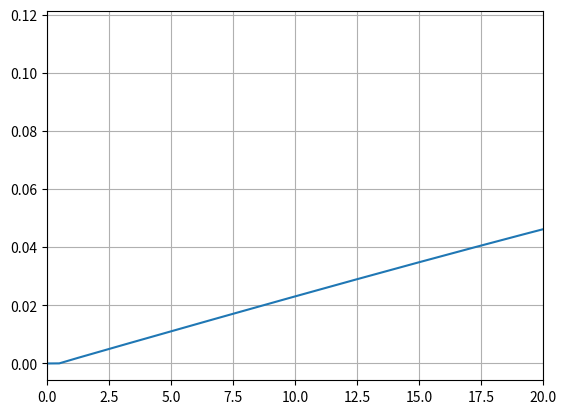

This chart was generated by the following Python code:
import numpy as np
import matplotlib.pyplot as plt

# GLOBAL PARAMETERS:
NUM_ZETA_INTERVALS = 600 # number of zeta intervals, length of the n arrays - 1
LEVEL = 1 # which energy (e-val) and u bar set (e-vec) to use
ZETA_S = 0.5
ZETA_MAX = 150
DELTA = ZETA_MAX/(NUM_ZETA_INTERVALS + 1)
ZETA_VALS = np.arange(0, ZETA_MAX, DELTA)
N_MAX = len(ZETA_VALS)
ITERATIONS = 1 # how many times to run through the equations

G_GRAV = 6.7e-39
M_MASS = 8.2e10
A_BOHR = 1/(G_GRAV*M_MASS**3)

print(f"length of zeta array: {len(ZETA_VALS)}")
# Klein Gordon equation solver ----------------------------------------------------
def kg_find_coeffs(A_array, B_array):
    '''
    Finds all the coefficients for u bar values according to
    the Klein Gordon equation, using finite difference
    approximations. Values from this function will 
    be put into matrix to find eigenvalues for energy (epsilon).

    Parameters:
    A_array: a 1d array of meteric values corre..

    Returns:
    three 1d arrays of constants
    '''
    g_00_array = np.exp(2*A_array)
    g_rr_array = np.exp(2*B_array)
    c_consts = np.zeros(N_MAX)
    d_consts = np.zeros(N_MAX)
    f_consts = np.zeros(N_MAX)
    for n, zeta_n in enumerate(ZETA_VALS):
        g_frac = g_00_array[n]/g_rr_array[n]
        # fill C's:
        if zeta_n == ZETA_S:
            print("\n Current zeta is the same as zeta_s (Bad!)\n")
        if zeta_n != 0:
            h_tilde_frac = -(ZETA_S**2)/(4*(zeta_n**2)*(zeta_n**2 - ZETA_S**2))
        else:
            h_tilde_frac = 0    
        c_consts[n] = g_frac*h_tilde_frac + (4/ZETA_S)*np.exp(A_array[n])*np.sinh(A_array[n]) + 2*g_frac/(DELTA**2)
        # fill D's:
        if n != N_MAX-1:
            g_frac_next = g_00_array[n+1]/g_rr_array[n+1]
            d_consts[n] = -np.sqrt(g_frac*g_frac_next)/(DELTA**2)
        # fill F's:
        if n != 0:
            g_frac_prev = g_00_array[n-1]/g_rr_array[n-1]
            f_consts[n] = -np.sqrt(g_frac*g_frac_prev)/(DELTA**2)

    return c_consts, d_consts, f_consts

def kg_find_epsilon_u(A_array, B_array):
    '''
    Creates a matrix of u bar coefficients in the Klein Gordon
    equation, based off of n steps of zeta (rescaled radius).
    returns a single rescaled energy (epsilon) and 1D
    array of u bar values, both according to global
    LEVEL parameter.
    '''
    g_00_array = np.exp(2*A_array)
    g_rr_array = np.exp(2*B_array)

    coeff_matrix = np.zeros((N_MAX, N_MAX))
    Cs, Ds, Fs = kg_find_coeffs(A_array, B_array)
    print(f"all C's: {Cs}\nall D's: {Ds}\nall F's: {Fs}")
    for n in range(0, N_MAX):
        #C_n, D_n = kg_find_coeff(n+1, DELTA, A, B)
        coeff_matrix[n, n] = Cs[n]
        if n != N_MAX-1:
            coeff_matrix[n, n+1] = Ds[n]
        if n != 0:
            coeff_matrix[n, n-1] = Fs[n]
    
    lambdas_all, u_bars_all = np.linalg.eig(coeff_matrix)
    epsilons = lambdas_all/(1 + np.sqrt(1 + ZETA_S*lambdas_all/2))
    print(f"lambdas: {lambdas_all}")
    #print(f"    all epsilon e-vals: {epsilons}\n")
    #print(f"    index for smallest epsilon: {np.argmin(epsilons)}")
    #epsilon = epsilons[LEVEL]
    #u_bars = u_bars_all[:, LEVEL]
    epsilon = np.min(epsilons)
    u_bars = u_bars_all[:, np.argmin(epsilons)]

    #normalize and set boundary conditions for u bar
    norm = np.sum(np.sqrt(g_00_array)*u_bars**2) * DELTA
    u_bars /= np.sqrt(norm)
    u_bars[0]  = u_bars[N_MAX-1] = 0

    return epsilon, u_bars


# General Relativity Metric Solver ----------------------------------------------
# uses numpy arrays, u_bars and zetas must be same size
# not sure if this is right
def gr_find_R_tildes_and_primes(u_bars, zetas, A_array):
    '''
    Finds R~ and dR~/dzeta to be used for dA and dB derivatives.
    
    Parameters: 
        u_bars: 1d np array
        zetas: 1d np array
        A_array: 1d np array
    Returns:
        R_tildes: 1d np array
        derivatives: 1d np array
    '''
    g_00_array = np.exp(2*A_array)

    # calculate R~ and avoid division by zeros from zeta vals
    R_tildes = np.zeros_like(zetas)
    non_zeros_mask = zetas != 0
    R_tildes[non_zeros_mask] = (u_bars[non_zeros_mask]*np.sqrt(g_00_array[non_zeros_mask])/zetas[non_zeros_mask])
    
    # calculate dR~
    size = len(R_tildes)
    derivatives = np.zeros(size)
    for i in range(size):
        if i != 0 and i != size-1:
            derivatives[i] = (R_tildes[i+1] - R_tildes[i-1])/(2*DELTA)
        else:
            derivatives[i] = 0
    #print(f"square of derivatives of R~: {derivatives**2}")
    return R_tildes, derivatives

# used in RK2
def gr_find_AB_slope(A_current, B_current, n, epsilon, Rt, dRt):
    '''
    Finds the derivatives of parameters A and B with respect to zeta,
    where A and B correspond to the metric components g00 and grr. 
    Used in the 2nd order Runge-Kutta ODE solver to get points 
    for all A(zeta) and B(zeta).
    '''
    zeta = n*DELTA
    common_term = ((ZETA_S**2)*zeta/8)*(dRt**2) + (ZETA_S*zeta/4)*((1 + ZETA_S*epsilon/2)**2)*(np.exp(2*B_current-2*A_current))*(Rt**2)
    if zeta != 0:
        slope_A = (np.exp(2*B_current) - 1)/(2*zeta) - ((ZETA_S*zeta)/4)*np.exp(2*B_current)*(Rt**2) + common_term
        slope_B = -(np.exp(2*B_current) - 1)/(2*zeta) + ((ZETA_S*zeta)/4)*np.exp(2*B_current)*(Rt**2) + common_term
    else:
        slope_A = 0
        slope_B = 0
        
    return slope_A, slope_B

def gr_RK2(epsilon, Rt_array, dRt_array):
    '''
    Uses 2nd order Runge-Kutta ODE method to solve arrays
    for A and B. Returns two numpy arrays, for A and B values respectively.
    '''
    A_array = np.zeros(N_MAX)
    B_array = np.zeros(N_MAX)
    for n in range(N_MAX-1):
        A_n = A_array[n]
        B_n = B_array[n]
        Rt_n = Rt_array[n]
        dRt_n = dRt_array[n]
        slope_A_n, slope_B_n = gr_find_AB_slope(A_n, B_n, n, epsilon, Rt_n, dRt_n)
        A_temp = A_n + DELTA*slope_A_n
        B_temp = B_n + DELTA*slope_B_n
        slope_A_temp, slope_B_temp = gr_find_AB_slope(A_temp, B_temp, n+1, epsilon, Rt_array[n+1], dRt_array[n+1])
        
        # RK2 method
        A_array[n+1] = A_n + (DELTA/2)*(slope_A_n + slope_A_temp)
        B_array[n+1] = B_n + (DELTA/2)*(slope_B_n + slope_B_temp)
    
    return A_array, B_array

# Main function that brings it together
def main():
    #initialize dynamic variables
    A_array = np.zeros(N_MAX)
    B_array = np.zeros(N_MAX)

    #temp vars for plotting
    u_bar_plot_vals = np.zeros((ITERATIONS, N_MAX))
    epsilon_plot_vals = np.zeros(ITERATIONS)

    #iterate through equations until convergence
    for i in range(ITERATIONS):
        print(f"\n\n----- In iteration number {i+1}:\n")
        epsilon, u_bar_array = kg_find_epsilon_u(A_array, B_array)
        R_tilde_array, dR_tilde_array = gr_find_R_tildes_and_primes(u_bar_array, ZETA_VALS, A_array)

        A_array, B_array = gr_RK2(epsilon, R_tilde_array, dR_tilde_array)
        u_bar_plot_vals[i, :] = u_bar_array

        print(f"    Calculated (lowest) epsilon value: {epsilon}\n")
        epsilon_plot_vals[i] = epsilon
        #print(f"    A vals: {A_array}\nB vals: {B_array}\n")

    g_00_array = np.exp(2*A_array)
    g_rr_array = np.exp(2*B_array)

    #u_bars_final = u_bar_plot_vals[ITERATIONS-1, :]
    #u_plot_final = u_bars_final*np.sqrt(g_00_array/(g_rr_array*A_BOHR))
    #u_plot_final = u_plot_final*np.sqrt(A_BOHR*g_rr_array/np.sqrt(g_00_array))
    plt.plot(ZETA_VALS, abs(u_bar_array))
    plt.xlim(0, 20)
    #plt.plot(range(ITERATIONS), epsilon_plot_vals)
    plt.grid(True)
    plt.show()

_ = main()